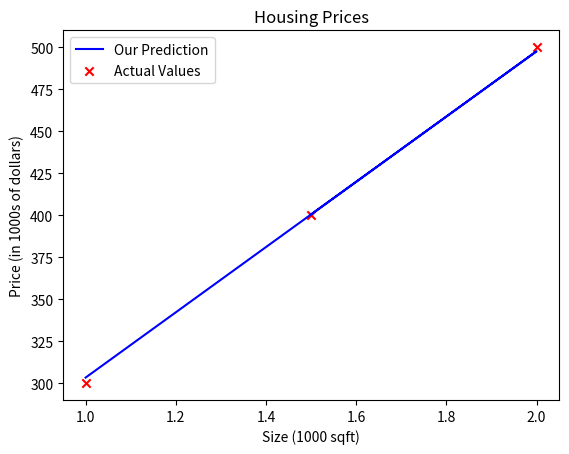

Python code for this plot:
# for mathematics
import numpy as np
# for plotting the data graphically
import matplotlib.pyplot as plt 


def main():
    '''# choosing an ML style for the plots
    plt.style.use('./deeplearning.mplstyle')'''

    # Input variables
    x_train = np.array([1.0, 2.0, 1.5])
    # Output variables
    y_train = np.array([300.0, 500.0, 400.0])

    # Training the weight and the bias
    w, b = gradient_descent(x_train, y_train, 0, 0, 0.01, 1500, compute_gradient)

    # Calculate predictions (a list of predictions for each x)
    tmp_f_wb = compute_model_output(x_train, w, b,)

    # Prints results
    print("Predictions: ")
    for i in range(len(x_train)):
        print(f"x{i}: {x_train[i]} / ŷ{i}: {tmp_f_wb[i]} / y{i}: {y_train[i]}")

    # Calculates a single example
    print(f"x: 1.6 / ŷ: {predict(1.6, w, b)}")
    
    # Prints the weight and the bias
    print(f"w: {round(w, 2)} / b: {round(b, 2)}")
    # Prints the total cost
    print(f"Total cost: {compute_total_cost(tmp_f_wb, y_train)}")
    
    # Plot our model prediction
    plt.plot(x_train, tmp_f_wb, c='b',label='Our Prediction')
    # Plot the data points
    plt.scatter(x_train, y_train, marker='x', c='r',label='Actual Values')
    # Set the title
    plt.title("Housing Prices")
    # Set the y-axis label
    plt.ylabel('Price (in 1000s of dollars)')
    # Set the x-axis label
    plt.xlabel('Size (1000 sqft)')
    plt.legend()
    plt.show()

# calculates a particular example
def predict(x, w, b):
    return round(w * x + b, 2)

# calculates all the y's 
def compute_model_output(x, w, b):
    # the number of training examples
    m = len(x)
    # an empty array
    f_wb = np.zeros(m)
    for i in range(m):
        f_wb[i] = w * x[i] + b
        f_wb[i] = round(f_wb[i], 2)
    return f_wb

def compute_total_cost(y_estimate, y_actual):
    m = len(y_estimate)
    cost_sum = 0
    for i in range(m):
        cost_sum += (y_estimate[i]-y_actual[i])**2
    return round(cost_sum/(2*m), 2)

# computes the gradient part of the gradient descent formula
def compute_gradient(x, y, w, b):

    m = len(x)
    dj_dw = 0
    dj_db = 0

    for i in range(m):
        f_wb = w * x[i] + b
        dj_dw += (f_wb-y[i]) * x[i]
        dj_db += (f_wb-y[i])
    
    dj_dw = dj_dw/m
    dj_db = dj_db/m

    return dj_dw, dj_db

def gradient_descent(x, y, w_in, b_in, alpha, iterations, gradient):
    w = w_in
    b = b_in
    for _ in range(iterations):
        dj_dw, dj_db = gradient(x, y, w, b)
        w = w - alpha * dj_dw
        b = b - alpha * dj_db
    
    return w, b

if __name__ == "__main__":
    main()